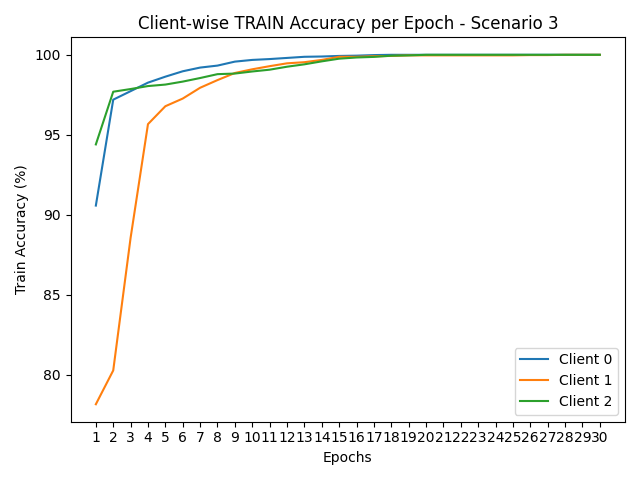

The table this chart was drawn from, first rows:
round, client_0, client_1, client_2
1, 90.58, 78.16, 94.4
2, 97.2, 80.27, 97.69
3, 97.73, 88.56, 97.86
4, 98.26, 95.67, 98.05
5, 98.63, 96.79, 98.14
6, 98.97, 97.27, 98.33
7, 99.2, 97.94, 98.55
8, 99.33, 98.42, 98.79
9, 99.57, 98.86, 98.83
10, 99.68, 99.09, 98.96
11, 99.73, 99.29, 99.07
12, 99.8, 99.47, 99.26
13, 99.88, 99.54, 99.4
14, 99.89, 99.68, 99.59
15, 99.93, 99.88, 99.76
16, 99.95, 99.88, 99.83
17, 99.98, 99.91, 99.87
18, 100.0, 99.93, 99.94
19, 100.0, 99.96, 99.96
20, 100.0, 99.96, 100.0
21, 100.0, 99.96, 100.0
22, 100.0, 99.96, 100.0
23, 100.0, 99.96, 100.0
24, 100.0, 99.96, 100.0
25, 100.0, 99.96, 100.0
26, 100.0, 99.98, 100.0
27, 100.0, 99.98, 100.0
28, 100.0, 100.0, 100.0
29, 100.0, 100.0, 100.0
30, 100.0, 100.0, 100.0
